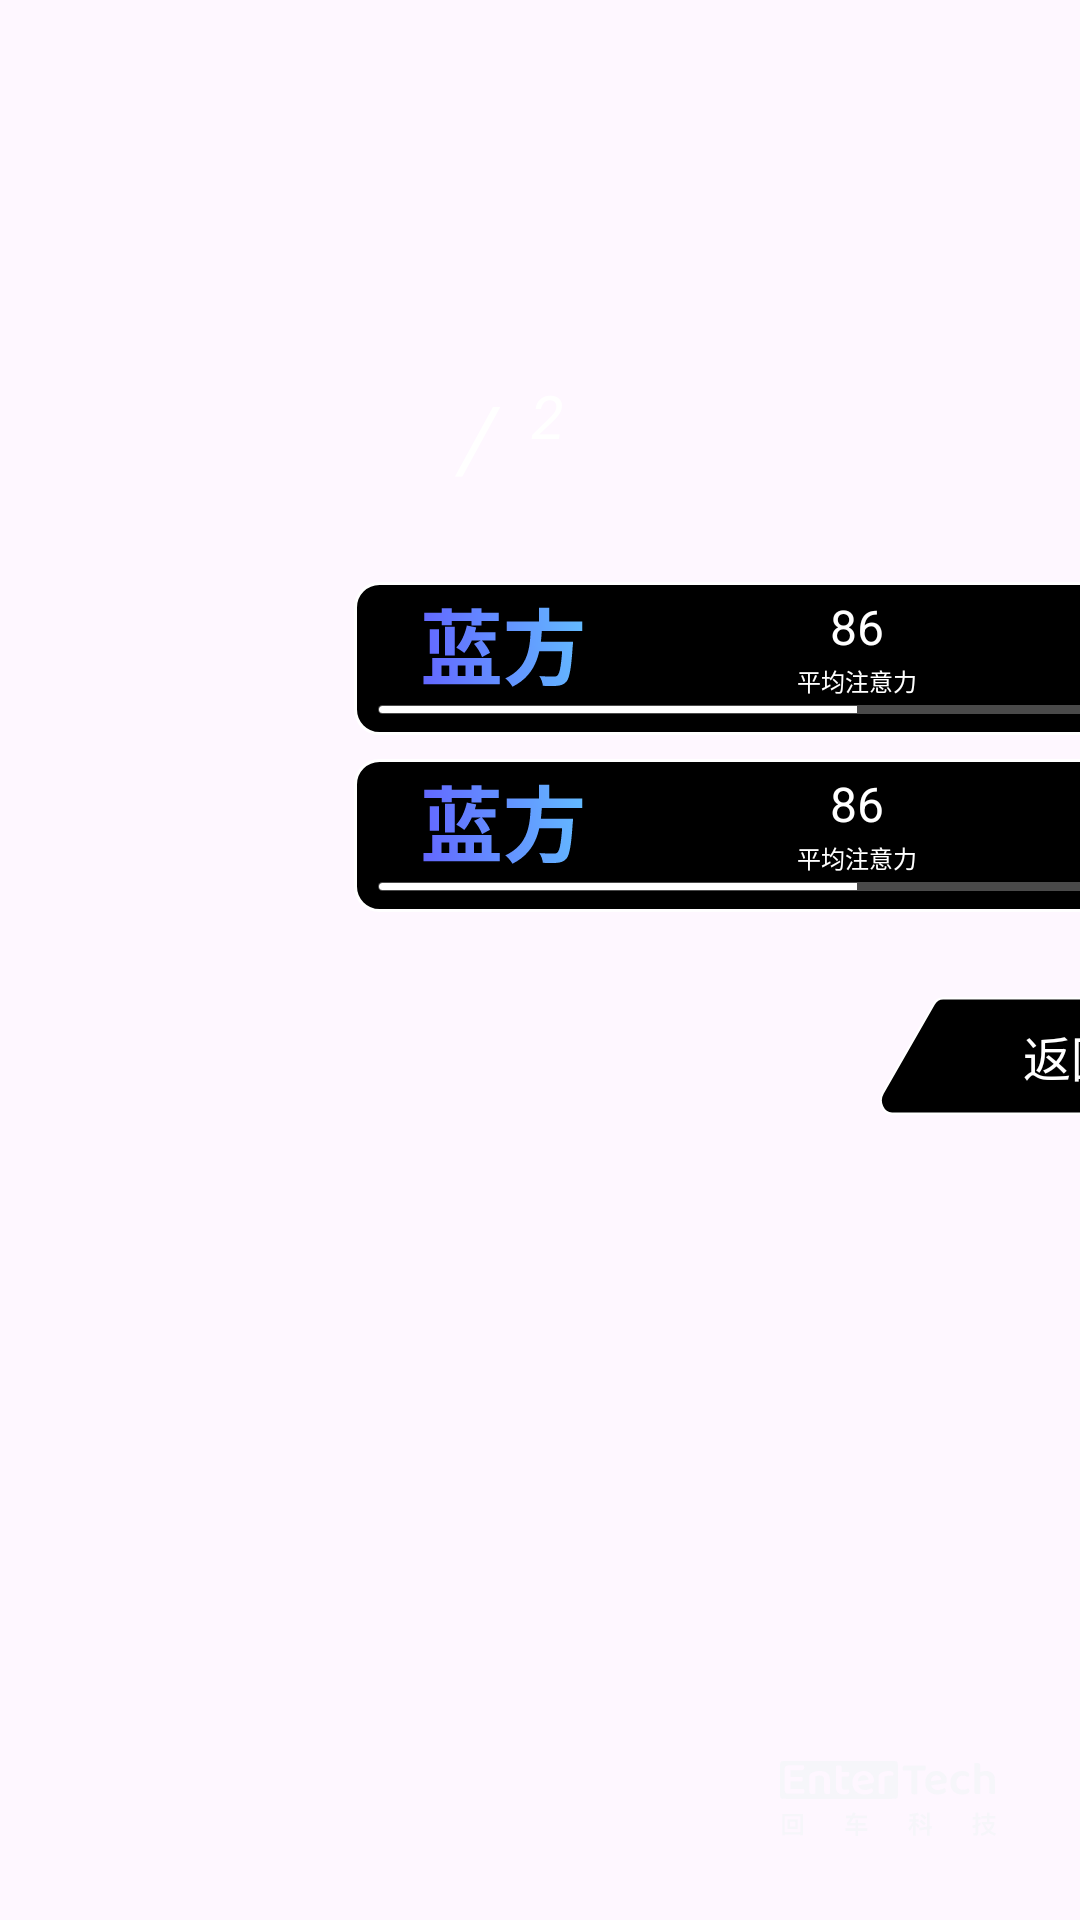

Here is an Android app screen rendered from its layout file. Give the layout XML and the strings, colors and styles it references.
<!-- AndroidManifest.xml: application theme Theme.EntertechRacing -->
<!-- res/layout/racing_settlement_activity.xml -->
<?xml version="1.0" encoding="utf-8"?>
<androidx.constraintlayout.widget.ConstraintLayout xmlns:android="http://schemas.android.com/apk/res/android"
    xmlns:app="http://schemas.android.com/apk/res-auto"
    xmlns:tools="http://schemas.android.com/tools"
    android:layout_width="match_parent"
    android:layout_height="match_parent"
    android:background="@drawable/racing_settlement_bg"
    tools:context=".SettlementActivity">

    <TextView
        android:id="@+id/tvBack"
        android:layout_width="@dimen/d160dp"
        android:layout_height="@dimen/d40dp"
        android:layout_marginStart="@dimen/d293dp"
        android:layout_marginTop="@dimen/d28dp"
        android:layout_marginBottom="@dimen/d169dp"
        android:background="@drawable/racing_btn_bg_black"
        android:gravity="center"
        android:text="@string/racing_back_first_page"
        android:textColor="@color/white"
        android:textSize="@dimen/s16sp"
        app:layout_constraintEnd_toEndOf="@id/includeSettlementOne"
        app:layout_constraintTop_toBottomOf="@id/includeSettlementTwo" />

    <include
        android:id="@+id/includeSettlementOne"
        layout="@layout/racing_settlement_item"
        android:layout_width="@dimen/d335dp"
        android:layout_height="@dimen/d51dp"
        android:layout_marginStart="@dimen/d118dp"
        android:layout_marginTop="@dimen/d194dp"
        app:layout_constraintStart_toStartOf="parent"
        app:layout_constraintTop_toTopOf="parent" />

    <include
        android:id="@+id/includeSettlementTwo"
        layout="@layout/racing_settlement_item"
        android:layout_width="@dimen/d335dp"
        android:layout_height="@dimen/d51dp"
        android:layout_marginTop="@dimen/d8dp"
        app:layout_constraintStart_toStartOf="@id/includeSettlementOne"
        app:layout_constraintTop_toBottomOf="@id/includeSettlementOne" />

    <LinearLayout
        android:layout_width="wrap_content"
        android:layout_height="@dimen/d61dp"
        android:layout_marginBottom="@dimen/d8dp"
        android:gravity="top"
        app:layout_constraintBottom_toTopOf="@id/includeSettlementOne"
        app:layout_constraintStart_toStartOf="@id/includeSettlementOne">

        <TextView
            android:id="@+id/tvSettlementOrder"
            android:layout_width="@dimen/d30dp"
            android:layout_height="match_parent"
            android:layout_marginBottom="@dimen/d8dp"
            android:textColor="@color/white"
            android:textSize="@dimen/s50sp"
            android:textStyle="italic"
            tools:text="2" />

        <TextView
            android:layout_width="@dimen/d23dp"
            android:layout_height="match_parent"
            android:layout_marginBottom="@dimen/d8dp"
            android:gravity="center_horizontal|top"
            android:text="/"
            android:textColor="@color/white"
            android:textSize="@dimen/s30sp"
            android:textStyle="italic"
            app:layout_constraintStart_toEndOf="@id/tvSettlementOrder"
            app:layout_constraintTop_toTopOf="@id/tvSettlementOrder" />

        <TextView
            android:layout_width="@dimen/d23dp"
            android:layout_height="match_parent"
            android:layout_marginBottom="@dimen/d8dp"
            android:gravity="center_horizontal|top"
            android:text="2"
            android:textColor="@color/white"
            android:textSize="@dimen/s20sp"
            android:textStyle="italic"
            app:layout_constraintStart_toEndOf="@id/tvSettlementOrder"
            app:layout_constraintTop_toTopOf="@id/tvSettlementOrder" />
    </LinearLayout>


    <ImageView
        android:layout_width="@dimen/d72dp"
        android:layout_height="@dimen/d25dp"
        android:layout_marginEnd="@dimen/d28dp"
        android:layout_marginBottom="@dimen/d28dp"
        android:src="@drawable/racing_enter_tech"
        app:layout_constraintBottom_toBottomOf="parent"
        app:layout_constraintEnd_toEndOf="parent" />
</androidx.constraintlayout.widget.ConstraintLayout>
<!-- res/layout/racing_settlement_item.xml (included above) -->
<?xml version="1.0" encoding="utf-8"?>
<androidx.constraintlayout.widget.ConstraintLayout xmlns:android="http://schemas.android.com/apk/res/android"
    xmlns:app="http://schemas.android.com/apk/res-auto"
    xmlns:tools="http://schemas.android.com/tools"
    android:layout_width="@dimen/d335dp"
    android:layout_height="@dimen/d51dp"
    android:background="@drawable/racing_settlement_item_bg">

    <ImageView
        android:id="@+id/ivHeadband"
        android:layout_width="@dimen/d83dp"
        android:layout_height="@dimen/d27dp"
        android:layout_marginStart="@dimen/d8dp"
        android:layout_marginTop="@dimen/d8dp"
        app:layout_constraintStart_toStartOf="parent"
        app:layout_constraintTop_toTopOf="parent"
        tools:src="@drawable/settlement_item_blue_text" />

    <ProgressBar
        android:id="@+id/pbScoreProgress"
        style="@style/racingSettlementProgress"
        android:layout_width="match_parent"
        android:layout_height="@dimen/d3dp"
        android:layout_marginStart="@dimen/d8dp"
        android:layout_marginEnd="@dimen/d8dp"
        android:layout_marginBottom="@dimen/d7dp"
        app:layout_constraintBottom_toBottomOf="parent"
        app:layout_constraintEnd_toEndOf="parent"
        app:layout_constraintStart_toStartOf="parent"
        tools:progress="50" />

    <TextView
        android:id="@+id/tvAvgAttentionValue"
        android:layout_width="wrap_content"
        android:layout_height="wrap_content"
        android:layout_marginTop="@dimen/d4dp"
        android:textColor="@color/white"
        android:textSize="@dimen/s16sp"
        app:layout_constraintEnd_toEndOf="parent"
        app:layout_constraintStart_toStartOf="parent"
        app:layout_constraintTop_toTopOf="parent"
        tools:text="86" />

    <ImageView
        android:id="@+id/ivOrder"
        android:layout_width="@dimen/d60dp"
        android:layout_height="@dimen/d30dp"
        android:layout_marginTop="@dimen/d6dp"
        android:layout_marginEnd="@dimen/d8dp"
        android:src="@drawable/racing_settlement_number_one"
        app:layout_constraintEnd_toEndOf="parent"
        app:layout_constraintTop_toTopOf="parent" />

    <TextView
        android:layout_width="wrap_content"
        android:layout_height="wrap_content"
        android:layout_marginTop="@dimen/d4dp"
        android:layout_marginBottom="@dimen/d5dp"
        android:text="@string/racing_attention_avg"
        android:textColor="@color/white"
        android:textSize="@dimen/s8sp"
        app:layout_constraintBottom_toTopOf="@id/pbScoreProgress"
        app:layout_constraintEnd_toEndOf="parent"
        app:layout_constraintStart_toStartOf="parent"
        app:layout_constraintTop_toBottomOf="@id/tvAvgAttentionValue" />
</androidx.constraintlayout.widget.ConstraintLayout>
<!-- resources referenced by this layout -->
<resources>
  <dimen name="d118dp">118dp</dimen>
  <dimen name="d160dp">160dp</dimen>
  <dimen name="d169dp">169dp</dimen>
  <dimen name="d194dp">194dp</dimen>
  <dimen name="d23dp">23dp</dimen>
  <dimen name="d25dp">25dp</dimen>
  <dimen name="d27dp">27dp</dimen>
  <dimen name="d28dp">28dp</dimen>
  <dimen name="d293dp">293dp</dimen>
  <dimen name="d30dp">30dp</dimen>
  <dimen name="d335dp">335dp</dimen>
  <dimen name="d3dp">3dp</dimen>
  <dimen name="d40dp">40dp</dimen>
  <dimen name="d4dp">4dp</dimen>
  <dimen name="d51dp">51dp</dimen>
  <dimen name="d5dp">5dp</dimen>
  <dimen name="d60dp">60dp</dimen>
  <dimen name="d61dp">61dp</dimen>
  <dimen name="d6dp">6dp</dimen>
  <dimen name="d72dp">72dp</dimen>
  <dimen name="d7dp">7dp</dimen>
  <dimen name="d83dp">83dp</dimen>
  <dimen name="d8dp">8dp</dimen>
  <dimen name="s16sp">16sp</dimen>
  <dimen name="s20sp">20sp</dimen>
  <dimen name="s30sp">30sp</dimen>
  <dimen name="s50sp">50sp</dimen>
  <dimen name="s8sp">8sp</dimen>
  <!-- drawable racing_btn_bg_black (drawable) -->
  <vector xmlns:android="http://schemas.android.com/apk/res/android"
      android:width="237dp"
      android:height="50dp"
      android:viewportWidth="237"
      android:viewportHeight="50">
    <path
        android:strokeWidth="1"
        android:pathData="M31.64,1C29.82,1 28.12,1.9 27.1,3.4L1.91,40.4C-0.58,44.06 2.04,49 6.45,49H205.35C207.18,49 208.88,48.1 209.9,46.6L235.09,9.6C237.58,5.94 234.96,1 230.55,1H31.64Z"
        android:fillColor="#000000"
        android:strokeColor="#ffffff"/>
  </vector>
  <!-- drawable racing_settlement_item_bg (drawable) -->
  <?xml version="1.0" encoding="utf-8"?>
  <shape xmlns:android="http://schemas.android.com/apk/res/android"
      android:shape="rectangle">
      <corners android:radius="@dimen/d8dp" />
      <solid
          android:color="#000000" />
      <stroke android:color="@color/white" android:width="@dimen/d1dp"/>
  </shape>
  <string name="racing_attention_avg">平均注意力</string>
  <string name="racing_back_first_page">返回首页</string>
  <style name="racingSettlementProgress" parent="android:Widget.ProgressBar.Horizontal">
          <item name="android:progressDrawable">@drawable/racing_settlement_progress_bar</item>
      </style>
  <style name="Theme.EntertechRacing" parent="Base.Theme.EntertechRacing" />
  <dimen name="d1dp">1dp</dimen>
  <!-- drawable racing_settlement_progress_bar (drawable) -->
  <?xml version="1.0" encoding="utf-8"?>
  <layer-list xmlns:android="http://schemas.android.com/apk/res/android">
  
      <item android:id="@android:id/background">
          <shape>
              <corners android:radius="@dimen/d18dp"/>
              <solid android:color="#4AFFFFFF"/>
          </shape>
      </item>
  
      <item
          android:id="@android:id/progress"
          android:bottom=".5dp"
          android:left=".5dp"
          android:right=".5dp"
          android:top=".5dp">
          <clip>
              <shape>
                  <corners android:radius="@dimen/d18dp"/>
                  <solid android:color="@color/white"/>
              </shape>
          </clip>
      </item>
  </layer-list>
  <style name="Base.Theme.EntertechRacing" parent="Theme.Material3.DayNight.NoActionBar">
          
          
      </style>
  <dimen name="d18dp">18dp</dimen>
  <!-- not gathered from this repository: default colours our renderer supplied (Android Studio template values) -->
  <color name="white">#FFFFFFFF</color>
</resources>
